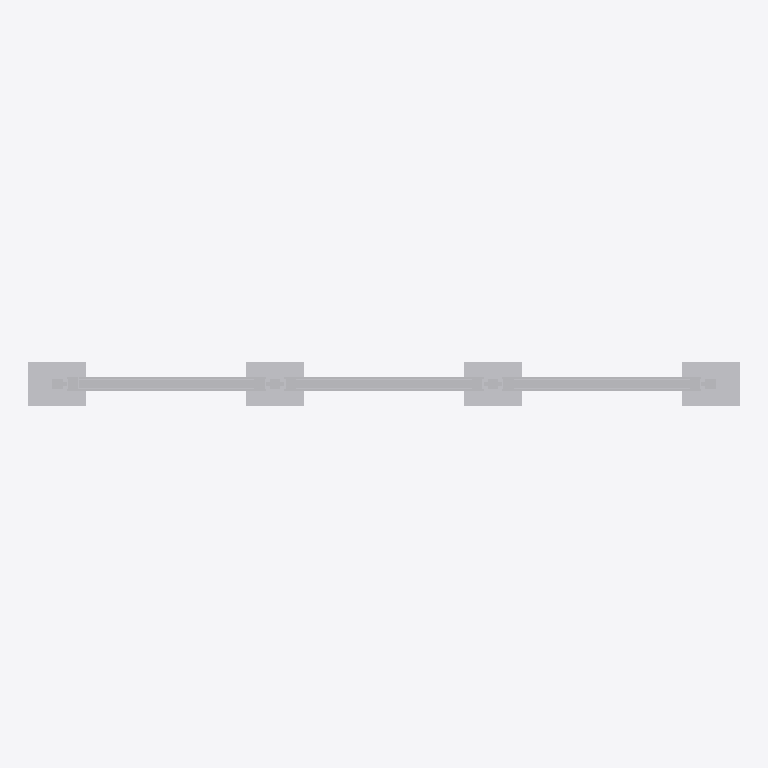
Plan cut of the same IFC building model at storey 'Ebene 0' (level 0.00 m, cut at 1.40 m), seen from above with north up, elements coloured by IFC class: 1 other element (light grey). Cut surfaces are drawn darker.
Extent 4.9 m × 0.3 m × 2.0 m (x, y, z). Storeys (1): Ebene 0 at 0.00 m. Elements (1): 1 IfcBuildingElementProxy.

HEADER;
FILE_DESCRIPTION(('ViewDefinition [CoordinationView_V2.0]','ExchangeRequirement []'),'2;1');
FILE_NAME('','2024-05-07T10:29:30',(''),(''),'ODA IFC SDK 22.6','22.1.1.516 - Exporter 22.1.1.516 - Default UI','');
FILE_SCHEMA(('IFC4'));
ENDSEC;
DATA;
#93=IFCPROJECT('3JkdSrIPPFBg8WI9Yiw3Uw',#20,'',$,$,'','',(#86),#83);
#105=IFCSITE('3JkdSrIPPFBg8WI9Yiw3Uu',#20,'Default',$,$,#104,$,$,.ELEMENT.,(42,24,53,508911),(-71,-15,-29,-58837),0.0,$,$);
#95=IFCBUILDING('3JkdSrIPPFBg8WI9Yiw3Ux',#20,'',$,$,#16,$,'',.ELEMENT.,$,$,#94);
#98=IFCBUILDINGSTOREY('3JkdSrIPPFBg8WI9XJ5yzH',#20,'Ebene 0',$,'Ebene:Ebene 1',#97,$,'Ebene 0',.ELEMENT.,0.0);
#2269=IFCBUILDINGELEMENTPROXY('1i6pAm_OnA7es5OO9i1hzC',#20,'DB_Vitrine_Vanda_DIN_A0_quer_dreifeldrig_zweiseitig:DB_Vitrine_Vanda_DIN_A0_quer_dreifeldrig_zweiseitig:6505',$,'DB_Vitrine_Vanda_DIN_A0_quer_dreifeldrig_zweiseitig:DB_Vitrine_Vanda_DIN_A0_quer_dreifeldrig_zweiseitig',#2268,#2265,'6505',.NOTDEFINED.);
ENDSEC;
